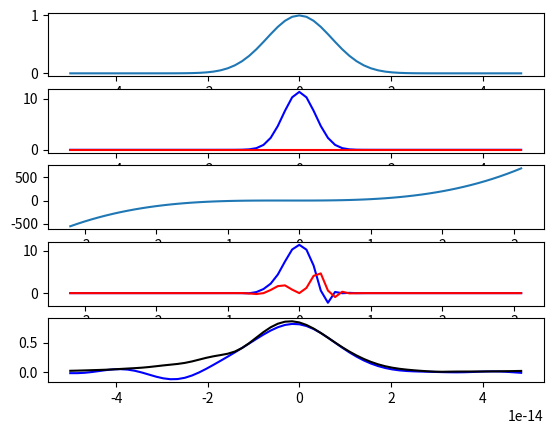
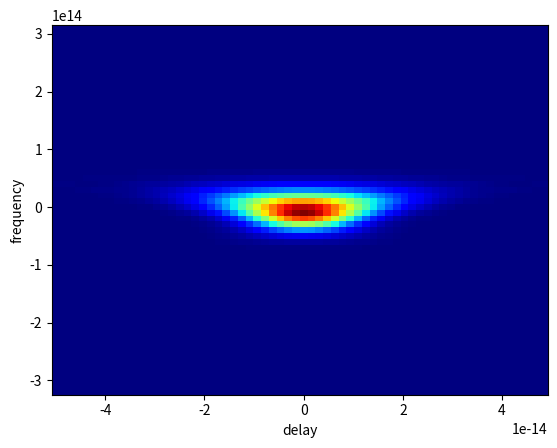

Write Python code to recreate these figures, in order.
import numpy as np
import matplotlib.pyplot as plt



def define_E(N=64, tmax=50e-15, gdd=1000e-30, tod=20000e-45, plotting=False):

    dt = 2 * tmax / N

    t = dt * np.arange(-N/2, N/2, 1)

    df = 1 / (N * dt)

    f = df * np.arange(-N/2, N/2, 1)
    # f0 = 2e14
    f0 = 0

    tau = 10e-15
    E_t = np.exp(-t**2 / tau**2) * np.exp(1j * 2 *np.pi * f0 * t)

    E_f = np.fft.fftshift(np.fft.fft(np.fft.fftshift(E_t)))


    # define dispersion curve
    k = gdd * (f - f0)**2 + tod * (f - f0)**3
    z = 1 # meter


    # apply phase
    E_f_prop = E_f * np.exp(1j * k * z)

    # reverse ft
    E_t_prop = np.fft.fftshift(np.fft.ifft(np.fft.fftshift(E_f_prop)))


    if plotting:

        fig = plt.figure()
        gs = fig.add_gridspec(5,2)

        # plot E_t
        ax = fig.add_subplot(gs[0,:])
        ax.plot(t, np.real(E_t))

        # plot E_f
        ax = fig.add_subplot(gs[1,:])
        ax.plot(t, np.real(E_f), color='blue')
        ax.plot(t, np.imag(E_f) , color='red')

        # plot k(w)
        ax = fig.add_subplot(gs[2,:])
        ax.plot(f, k)

        # plot E_F_PROP
        ax = fig.add_subplot(gs[3,:])
        ax.plot(f, np.real(E_f_prop), color='blue')
        ax.plot(f, np.imag(E_f_prop), color='red')

        # plot E_t_prop
        ax = fig.add_subplot(gs[4,:])
        ax.plot(t, np.real(E_t_prop), color='blue')
        # ax.plot(t, np.imag(E_t_prop), color='red')
        ax.plot(t, np.abs(E_t_prop), color='black')


    return E_f_prop, E_t_prop, t, f




def construct_frog_trace(E_t, E_f, t, f, plotting=True):

    delaymatrix = np.exp(1j * 2 * np.pi * t.reshape(-1, 1) * f.reshape(1, -1))

    delayed_E_f = E_f.reshape(1, -1) * delaymatrix

    delayed_E_t = np.fft.fftshift(np.fft.ifft(np.fft.fftshift(delayed_E_f, axes=1), axis=1), axes=1)

    product = delayed_E_t * E_t.reshape(1, -1)

    product_ft = np.fft.fftshift(np.fft.fft(np.fft.fftshift(product)))

    trace = np.transpose(np.abs(product_ft)**2)


    if plotting:

        fig = plt.figure()
        gs = fig.add_gridspec(5, 2)

        ax = fig.add_subplot(gs[:, :])
        ax.pcolormesh(t, f, trace, cmap='jet')
        ax.set_ylabel('frequency')
        ax.set_xlabel('delay')



    return  trace






if __name__ == "__main__":



    # E_f, E_t, t, f = define_E(gdd=0, tod=0, plotting=True)
    E_f, E_t, t, f = define_E(plotting=True)


    trace = construct_frog_trace(E_t, E_f, t, f)

    plt.show()













